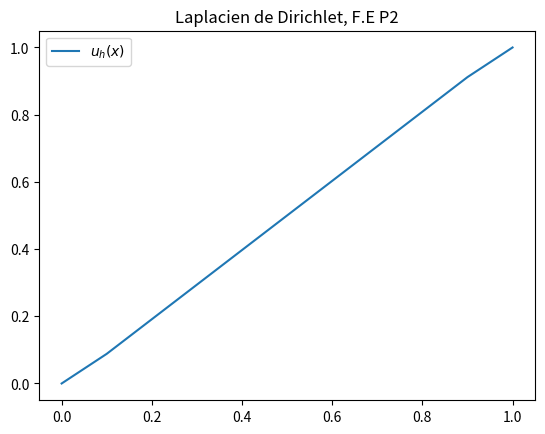

Source code (Python):
#!/bin/python3
#! -*- coding: utf-8 -*-
import matplotlib.pyplot as plt
import numpy as np

a = 0
b = 1
n = 5
h = (b-a)/n
x = np.linspace(a, b, 2*n+1, endpoint=True)

K = np.zeros((2*n-1,2*n-1))
Ke = 2/h*np.asarray([
    [7/6, -4/3, 1/6],
    [-4/3, 8/3, -4/3],
    [1/6, -4/3, 7/6]
])
for k in range(n-1):
    for i in range(3):
        for j in range(3):
            p = 2*k + i
            q = 2*k + j
            K[p, q] -= Ke[i, j]
K[0, 0]   -= 7/3/h
K[-1, -1] -= 7/3/h

B = np.zeros(2*n-1)
B[-1] -= 7/3/h

u = np.linalg.solve(K, B)
u = np.hstack(([0], u, [1]))

plt.figure()
plt.plot(x, u, label="$u_h(x)$")
plt.legend()
plt.title("Laplacien de Dirichlet, F.E P2")
plt.savefig("sol.jpg")
